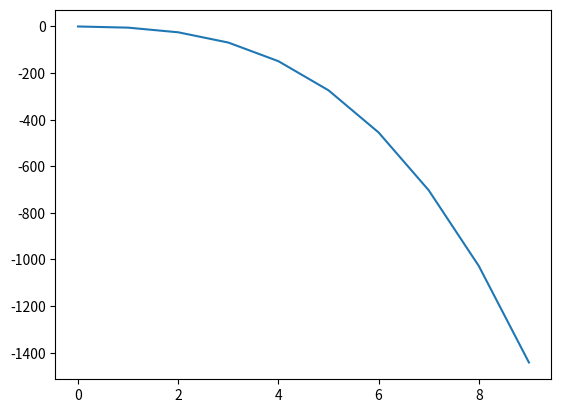

Source code (Python):
import time

from matplotlib import pyplot as plt


class Rocket:
    def __init__(self):
        self.pos = 0  # m
        self.delta_pos = 0

        self.initial_vel = 0  # m/s
        self.vel = 2400  # m/s
        self.delta_vel = 0

        self.initial_acc = 0
        self.acc = 0  # m/s**2

        self.rocket_mass = 187566  # kg
        self.initial_fuel_mass = 2591394
        self.fuel_mass = 2591394  # kg
        self.payload_mass = 21040  # kg
        self.initial_total_mass = (
            self.rocket_mass + self.payload_mass + self.initial_fuel_mass
        )
        self.burn_rate = 14000  # kg/s

        self.reference_area = 10  # m**2 front of rocket
        self.drag_coef = 0.5

        self.rocket_parameters = {}
        self.rocket_parameters["Time"] = []
        self.rocket_parameters["Altitude"] = []

    def calc_total_mass(self, dt):
        self.fuel_mass = self.initial_fuel_mass - 1400 * dt
        if self.fuel_mass > 0:
            self.total_mass = self.rocket_mass + self.payload_mass + self.fuel_mass
        else:
            self.total_mass = self.rocket_mass + self.payload_mass
            self.fuel_mass = 0
        print(
            f"Rocket total mass is: {self.total_mass}\n Fuel remaining: {self.fuel_mass}\n DT is {dt}\n"
        )

    def calc_rocket_acc(self, dt):
        self.acc = (self.vel / self.total_mass) * (self.burn_rate) - simple_gravity
        self.delta_vel = self.acc * dt
        self.vel = self.initial_vel + self.delta_vel
        print(f"Rocket Acceleration: {self.acc}\n Rocket Velocity: {self.vel}")

    def update_rocket_pos(self, dt):
        self.delta_pos = ((self.initial_vel + self.delta_vel) / 2) * dt
        self.pos += self.delta_pos
        print(f"Rocket height: {self.pos} meters\n\n\n")
        print("--------------------------------------------")

    def launch_rocket(self, dt):
        self.rocket_parameters["Time"].append(dt)
        self.calc_total_mass(dt)
        self.calc_rocket_acc(dt)
        self.update_rocket_pos(dt)
        self.rocket_parameters["Altitude"].append(round(rocket.pos))

    def run(self):
        for dt in range(0, 10):
            print(dt)
            self.launch_rocket(dt)


iss_altitude = 355000  # 355km in m
radius_earth = 6.37 * 10**6  # m
simple_gravity = 9.81

dt = 1

rocket = Rocket()
rocket.run()


print(rocket.rocket_parameters["Altitude"])
plt.plot(rocket.rocket_parameters["Time"], rocket.rocket_parameters["Altitude"])
plt.show()
